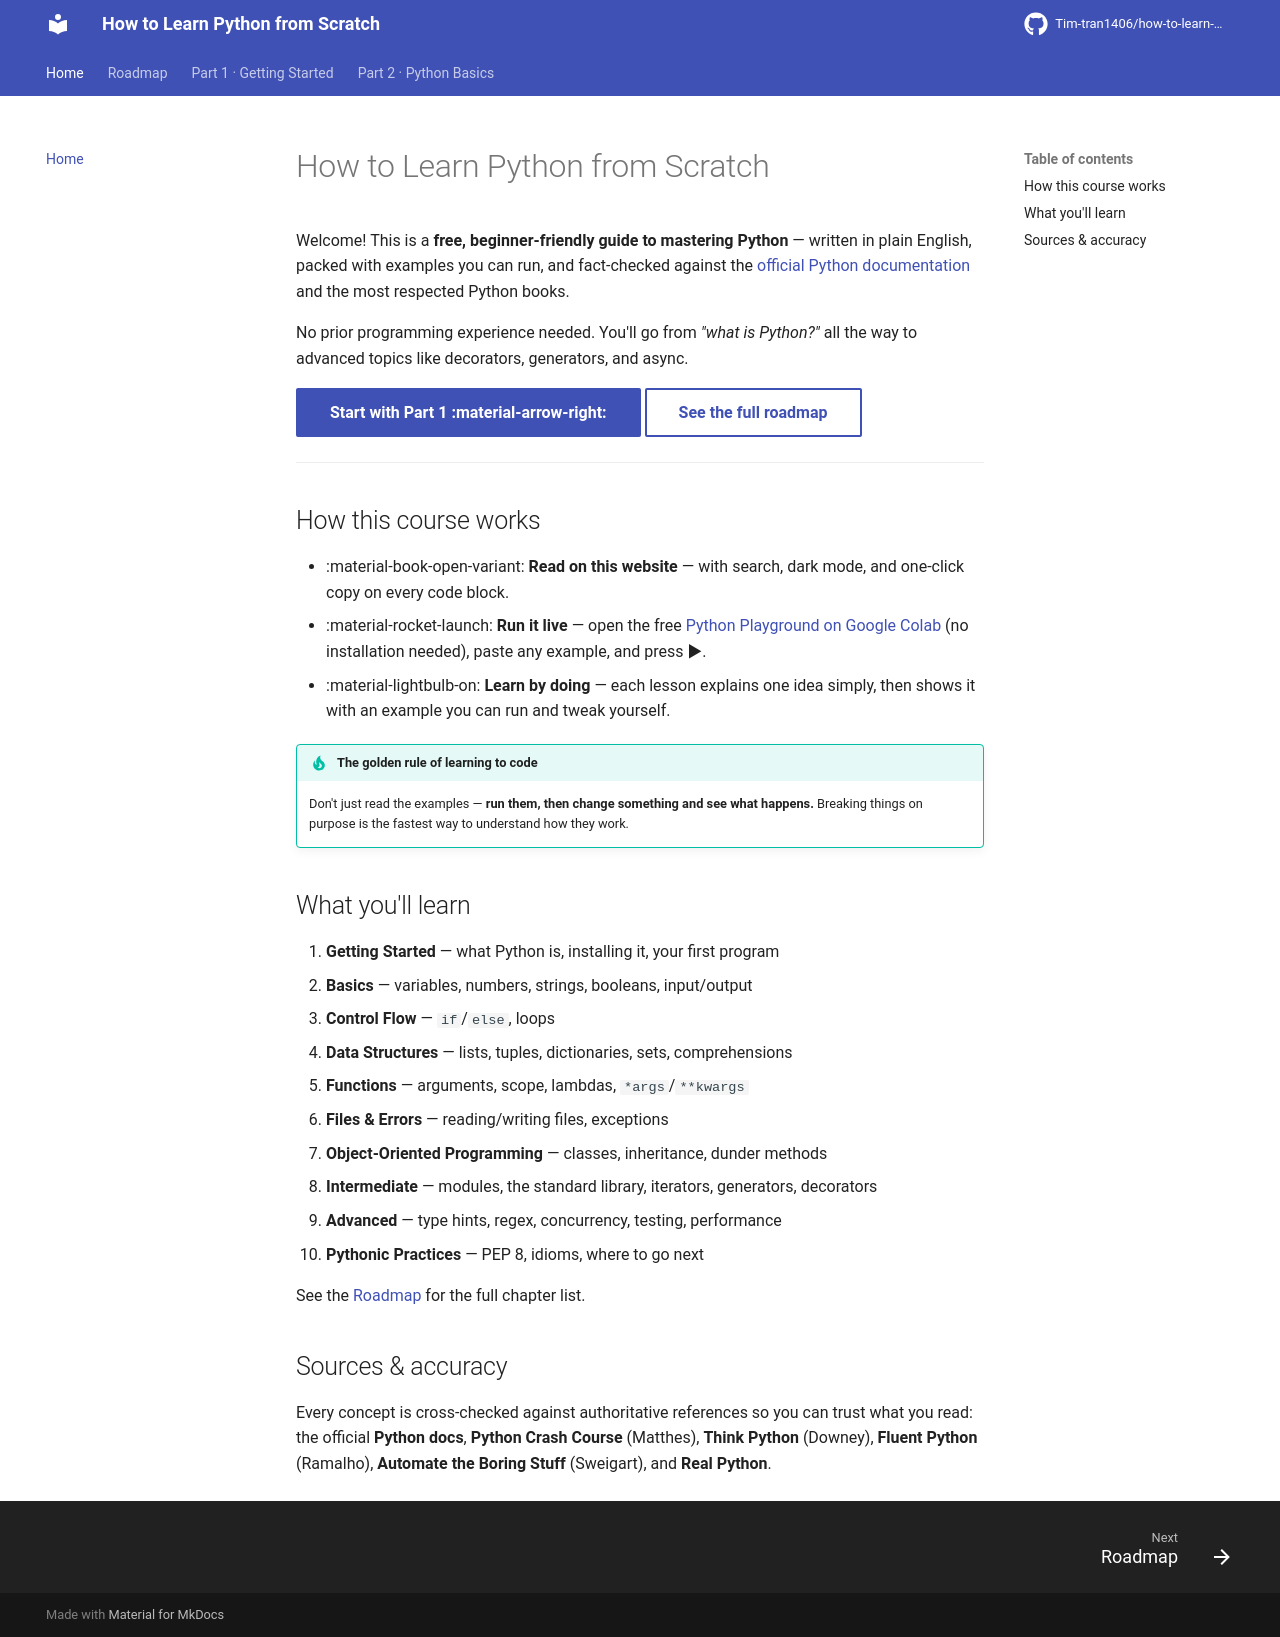

repository: Tim-tran1406/how-to-learn-python-from-scratch · page: index.html · generator: mkdocs

# How to Learn Python from Scratch

Welcome! This is a **free, beginner-friendly guide to mastering Python** — written in plain
English, packed with examples you can run, and fact-checked against the
[official Python documentation](https://docs.python.org/3/) and the most respected Python books.

No prior programming experience needed. You'll go from *"what is Python?"* all the way to
advanced topics like decorators, generators, and async.

[Start with Part 1 :material-arrow-right:](part1-getting-started/01-what-is-python.md){ .md-button .md-button--primary }
[See the full roadmap](roadmap.md){ .md-button }

---

## How this course works

- :material-book-open-variant: **Read on this website** — with search, dark mode, and one-click
  copy on every code block.
- :material-rocket-launch: **Run it live** — open the free
  [Python Playground on Google Colab](https://colab.research.google.com/github/Tim-tran1406/how-to-learn-python-from-scratch/blob/main/notebooks/playground.ipynb){ target=_blank }
  (no installation needed), paste any example, and press ▶.
- :material-lightbulb-on: **Learn by doing** — each lesson explains one idea simply, then shows
  it with an example you can run and tweak yourself.

!!! tip "The golden rule of learning to code"
    Don't just read the examples — **run them, then change something and see what happens.**
    Breaking things on purpose is the fastest way to understand how they work.

## What you'll learn

1. **Getting Started** — what Python is, installing it, your first program
2. **Basics** — variables, numbers, strings, booleans, input/output
3. **Control Flow** — `if`/`else`, loops
4. **Data Structures** — lists, tuples, dictionaries, sets, comprehensions
5. **Functions** — arguments, scope, lambdas, `*args`/`**kwargs`
6. **Files & Errors** — reading/writing files, exceptions
7. **Object-Oriented Programming** — classes, inheritance, dunder methods
8. **Intermediate** — modules, the standard library, iterators, generators, decorators
9. **Advanced** — type hints, regex, concurrency, testing, performance
10. **Pythonic Practices** — PEP 8, idioms, where to go next

See the [Roadmap](roadmap.md) for the full chapter list.

## Sources & accuracy

Every concept is cross-checked against authoritative references so you can trust what you read:
the official **Python docs**, **Python Crash Course** (Matthes), **Think Python** (Downey),
**Fluent Python** (Ramalho), **Automate the Boring Stuff** (Sweigart), and **Real Python**.
